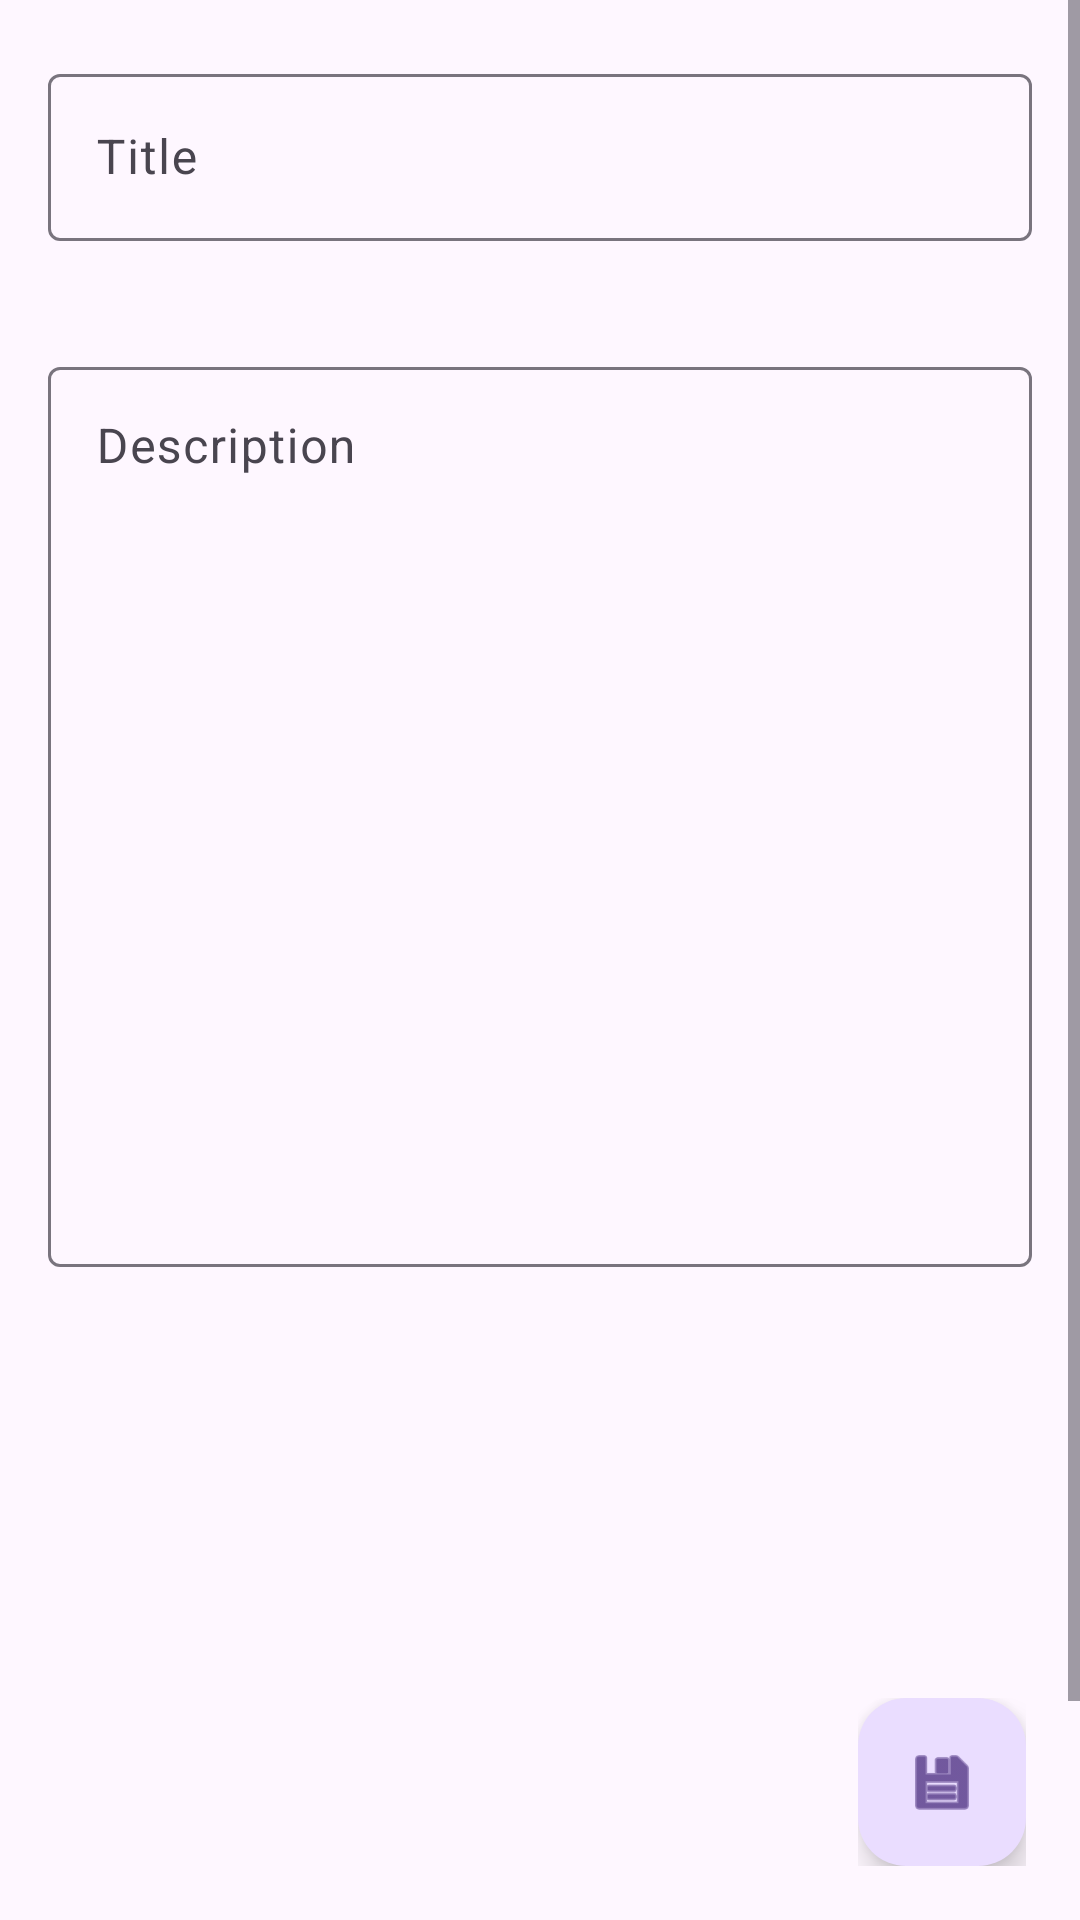

Reconstruct the res/layout file that produces this screen, plus the resources it refers to.
<!-- AndroidManifest.xml: application theme Theme.P13_depi_Android_task -->
<!-- res/layout/fragment_add_todo.xml -->
<?xml version="1.0" encoding="utf-8"?>
<layout xmlns:android="http://schemas.android.com/apk/res/android"
    xmlns:app="http://schemas.android.com/apk/res-auto"
    xmlns:tools="http://schemas.android.com/tools"
    tools:context=".ui.AddTodo">

    <data>

        <variable
            name="todo"
            type="com.example.todo.core.TODO" />
    </data>

    <androidx.constraintlayout.widget.ConstraintLayout
        android:id="@+id/root_layout"
        android:layout_width="match_parent"
        android:layout_height="match_parent">

        <ScrollView
            android:layout_width="match_parent"
            android:layout_height="0dp"
            app:layout_constraintBottom_toBottomOf="parent"
            app:layout_constraintTop_toTopOf="parent">

            <androidx.constraintlayout.widget.ConstraintLayout
                android:layout_width="match_parent"
                android:layout_height="wrap_content">

                <com.google.android.material.textfield.TextInputLayout
                    android:id="@+id/titleLayout"
                    style="@style/Widget.Material3.TextInputEditText.OutlinedBox"
                    android:layout_width="match_parent"
                    android:layout_height="100dp"
                    android:focusable="false"
                    android:focusableInTouchMode="false"
                    app:layout_constraintTop_toTopOf="parent">

                    <com.google.android.material.textfield.TextInputEditText
                        android:id="@+id/Title"
                        android:layout_width="match_parent"
                        android:layout_height="wrap_content"
                        android:hint="@string/title"
                        android:inputType="text"
                        android:maxLines="1"
                        android:text="@{todo.title}" />
                </com.google.android.material.textfield.TextInputLayout>

                <com.google.android.material.textfield.TextInputLayout
                    android:id="@+id/descriptionLayout"
                    style="@style/Widget.Material3.TextInputEditText.OutlinedBox"
                    android:layout_width="match_parent"
                    android:layout_height="wrap_content"
                    android:focusable="false"
                    android:focusableInTouchMode="false"
                    android:paddingBottom="300dp"
                    app:layout_constraintTop_toBottomOf="@id/titleLayout">

                    <com.google.android.material.textfield.TextInputEditText
                        android:id="@+id/Description"
                        android:layout_width="match_parent"
                        android:layout_height="match_parent"
                        android:gravity="top"
                        android:hint="@string/description"
                        android:inputType="textMultiLine"
                        android:minHeight="300dp"
                        android:text="@{todo.description}" />

                </com.google.android.material.textfield.TextInputLayout>

            </androidx.constraintlayout.widget.ConstraintLayout>

        </ScrollView>

        <androidx.constraintlayout.widget.ConstraintLayout
            android:id="@+id/floatingActionButtons"
            android:layout_width="wrap_content"
            android:layout_height="wrap_content"
            android:layout_margin="18dp"
            app:layout_constraintBottom_toBottomOf="parent"
            app:layout_constraintEnd_toEndOf="parent">

            <com.google.android.material.floatingactionbutton.FloatingActionButton
                android:id="@+id/floatingSaveButton"
                android:layout_width="wrap_content"
                android:layout_height="wrap_content"
                android:clickable="true"
                android:contentDescription="@string/save"
                android:focusable="true"
                android:src="@android:drawable/ic_menu_save"
                app:layout_constraintBottom_toBottomOf="parent"
                app:layout_constraintEnd_toEndOf="parent" />

            <com.google.android.material.floatingactionbutton.FloatingActionButton
                android:id="@+id/floatingEditButton"
                android:layout_width="wrap_content"
                android:layout_height="wrap_content"
                android:layout_marginEnd="16dp"
                android:clickable="true"
                android:contentDescription="@string/edit"
                android:focusable="true"
                android:src="@android:drawable/ic_menu_edit"
                android:visibility="gone"
                app:layout_constraintBottom_toBottomOf="parent"
                app:layout_constraintEnd_toStartOf="@id/floatingSaveButton" />

            <com.google.android.material.floatingactionbutton.FloatingActionButton
                android:id="@+id/floatingDeleteButton"
                android:layout_width="wrap_content"
                android:layout_height="wrap_content"
                android:layout_marginEnd="16dp"
                android:clickable="true"
                android:contentDescription="@string/delete"
                android:focusable="true"
                android:src="@android:drawable/ic_menu_delete"
                android:visibility="gone"
                app:layout_constraintBottom_toBottomOf="parent"
                app:layout_constraintEnd_toStartOf="@id/floatingEditButton" />
        </androidx.constraintlayout.widget.ConstraintLayout>

    </androidx.constraintlayout.widget.ConstraintLayout>

</layout>
<!-- resources referenced by this layout -->
<resources>
  <string name="delete">Delete</string>
  <string name="description">Description</string>
  <string name="edit">Edit</string>
  <string name="save">Save</string>
  <string name="title">Title</string>
  <style name="Theme.P13_depi_Android_task" parent="Base.Theme.P13_depi_Android_task" />
  <style name="Base.Theme.P13_depi_Android_task" parent="Theme.Material3.DayNight.NoActionBar">
          
          
      </style>
</resources>
